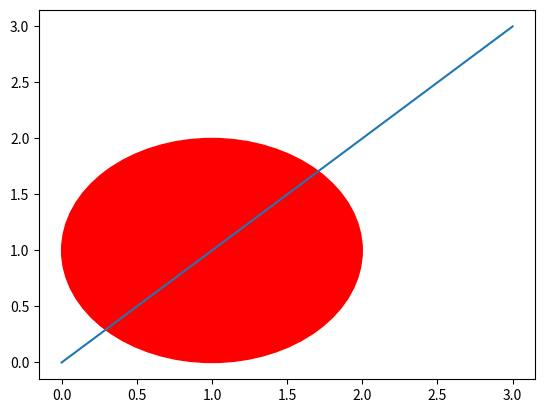

The script that saved this image:
import numpy as np
import matplotlib.pyplot as plt

circle = plt.Circle((1, 1), 1, color='r')
plt.gcf().gca().add_artist(circle)
plt.plot([0, 1, 2, 3], [0, 1, 2, 3])
plt.show()
